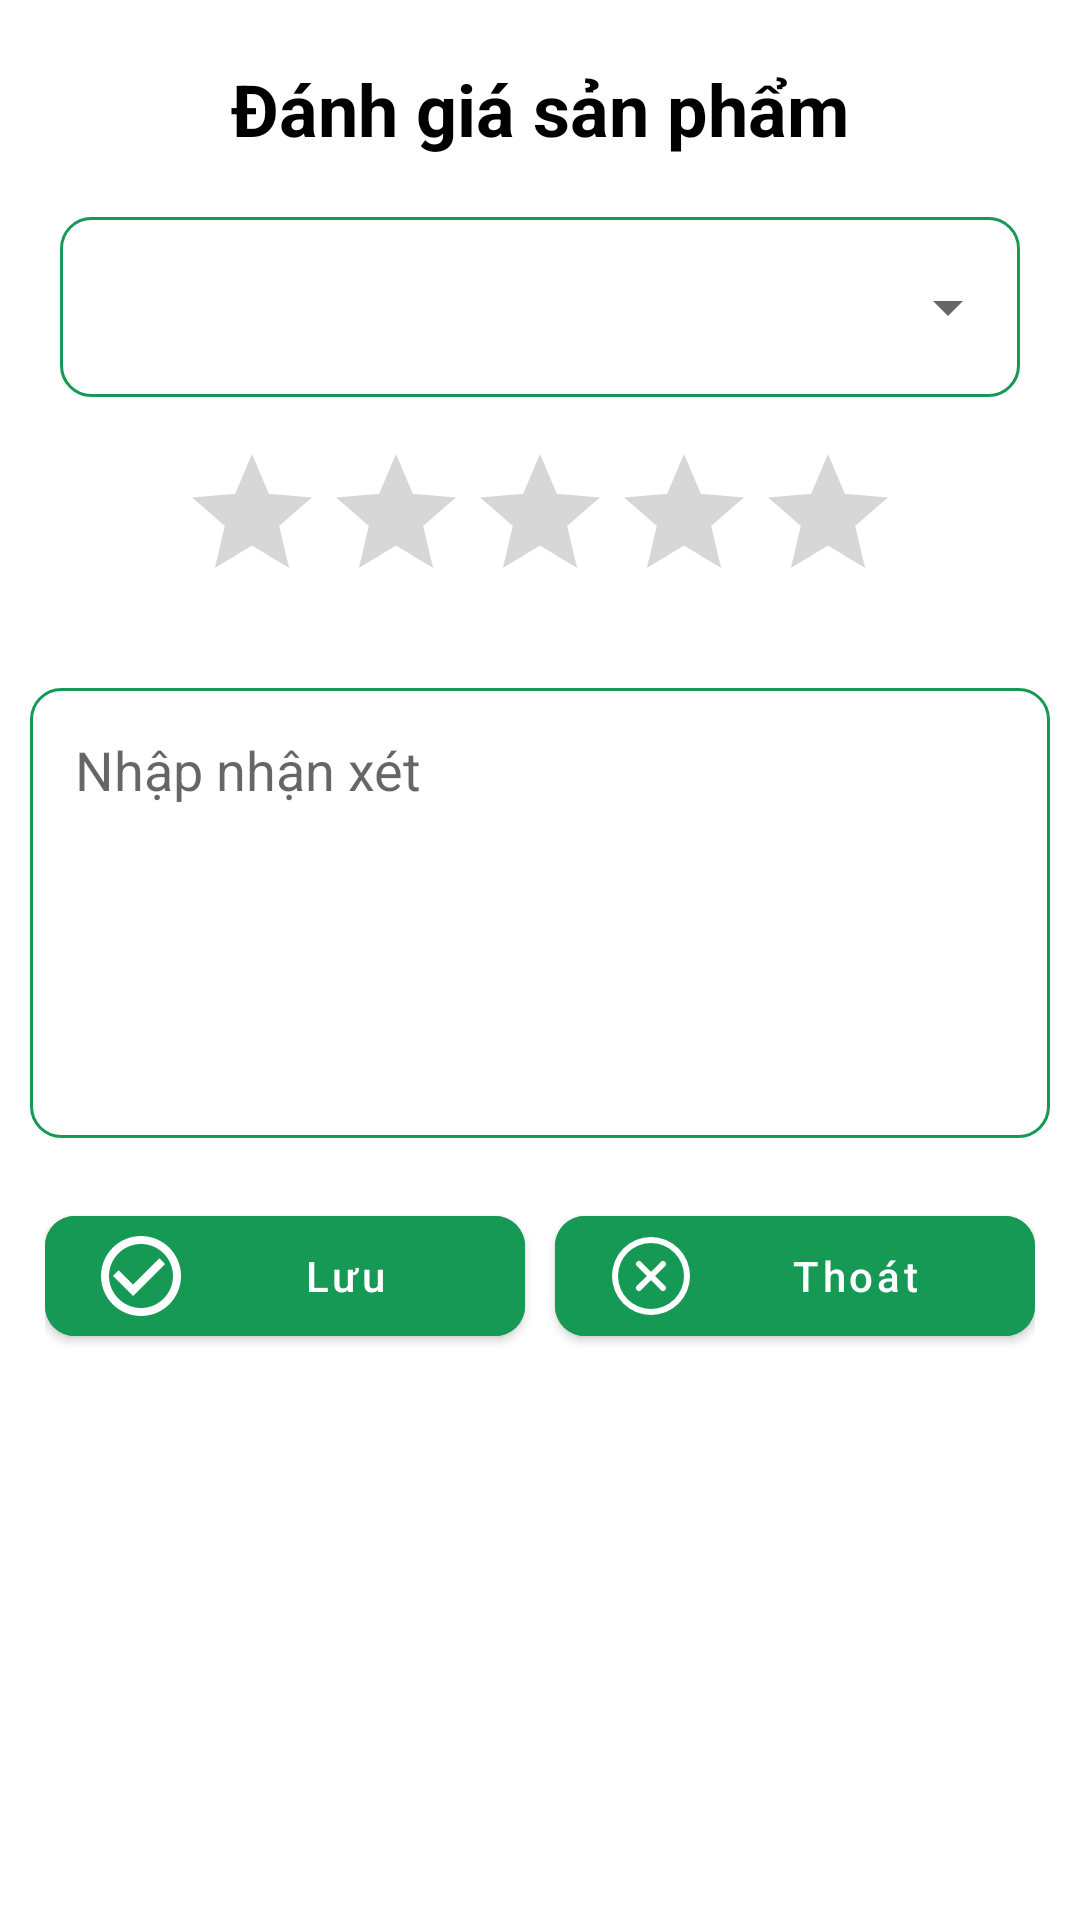

Here is an Android app screen rendered from its layout file. Give the layout XML and the strings, colors and styles it references.
<!-- AndroidManifest.xml: application theme Theme.HandmadeStore -->
<!-- res/layout/activity_rating.xml -->
<?xml version="1.0" encoding="utf-8"?>
<LinearLayout xmlns:android="http://schemas.android.com/apk/res/android"
    xmlns:tools="http://schemas.android.com/tools"
    xmlns:app="http://schemas.android.com/apk/res-auto"
    android:id="@+id/main"
    android:layout_width="match_parent"
    android:layout_height="match_parent"
    android:orientation="vertical"
    tools:context=".Order.RatingActivity">

    <TextView
        android:layout_width="match_parent"
        android:layout_height="wrap_content"
        android:layout_marginTop="20dp"
        android:text="Đánh giá sản phẩm"
        android:textSize="24dp"
        android:textStyle="bold"
        android:gravity="center"
        android:textColor="@color/black"/>

    <LinearLayout
        android:id="@+id/layout_spinner"
        android:layout_width="match_parent"
        android:layout_height="60dp"
        android:layout_marginTop="20dp"
        android:layout_marginHorizontal="20dp"
        android:paddingLeft="8dp"
        android:background="@drawable/custom_edittext">
        <Spinner
            android:id="@+id/spinner"
            android:layout_gravity="center"
            android:outlineAmbientShadowColor="@color/green"
            android:outlineSpotShadowColor="@color/green"
            android:layout_width="match_parent"
            android:layout_height="wrap_content" />
    </LinearLayout>

    <LinearLayout
        android:layout_width="match_parent"
        android:layout_height="wrap_content"
        android:gravity="center"
        android:orientation="horizontal"
        android:layout_marginVertical="15dp">

        <RatingBar
            android:id="@+id/ratingBar"
            android:layout_width="wrap_content"
            android:layout_height="wrap_content"
            android:numStars="5"
            android:rating="0"
            android:stepSize="1"
            android:progressTint="#ffc106" />

    </LinearLayout>

    <EditText
        android:id="@+id/review"
        android:layout_width="match_parent"
        android:layout_height="150dp"
        android:hint="Nhập nhận xét"
        android:background="@drawable/custom_edittext"
        android:padding="15dp"
        android:layout_margin="10dp"
        android:gravity="top"
        android:scrollbars="vertical"
        android:inputType="textMultiLine"/>

    <LinearLayout
        android:layout_width="match_parent"
        android:layout_height="wrap_content"
        android:orientation="horizontal"
        android:layout_marginTop="10dp"
        android:layout_marginHorizontal="15dp"
        android:gravity="center">

        <com.google.android.material.button.MaterialButton
            android:id="@+id/save"
            android:layout_width="0dp"
            android:layout_height="wrap_content"
            android:layout_weight="1"
            android:text="Lưu"
            app:icon="@drawable/baseline_check_circle_outline_24"
            android:layout_gravity="center"
            app:cornerRadius="10dp"
            android:textAllCaps="false"
            android:backgroundTint="@color/green"
            android:layout_marginRight="10dp"/>

        <com.google.android.material.button.MaterialButton
            android:id="@+id/exit"
            android:layout_width="0dp"
            android:layout_height="wrap_content"
            android:layout_weight="1"
            android:text="Thoát"
            android:textAllCaps="false"
            app:icon="@drawable/x_circle"
            android:layout_gravity="center"
            app:cornerRadius="10dp"
            android:backgroundTint="@color/green"/>
    </LinearLayout>

</LinearLayout>
<!-- resources referenced by this layout -->
<resources>
  <color name="black">#FF000000</color>
  <color name="green">#169955</color>
  <!-- drawable baseline_check_circle_outline_24 (drawable) -->
  <vector xmlns:android="http://schemas.android.com/apk/res/android" android:height="32dp" android:tint="#000" android:viewportHeight="24" android:viewportWidth="24" android:width="32dp">
        
      <path android:fillColor="@android:color/white" android:pathData="M16.59,7.58L10,14.17l-3.59,-3.58L5,12l5,5 8,-8zM12,2C6.48,2 2,6.48 2,12s4.48,10 10,10 10,-4.48 10,-10S17.52,2 12,2zM12,20c-4.42,0 -8,-3.58 -8,-8s3.58,-8 8,-8 8,3.58 8,8 -3.58,8 -8,8z"/>
      
  </vector>
  <!-- drawable custom_edittext (drawable) -->
  <?xml version="1.0" encoding="utf-8"?>
  <shape xmlns:android="http://schemas.android.com/apk/res/android"
      android:shape="rectangle">
      <stroke android:width="1dp"
          android:color="@color/green" />
      <corners
          android:radius="10dp"/>
  </shape>
  <!-- drawable x_circle (drawable) -->
  <vector xmlns:android="http://schemas.android.com/apk/res/android"
      android:width="32dp"
      android:height="32dp"
      android:viewportWidth="256"
      android:viewportHeight="256">
    <path
        android:pathData="M165.66,101.66 L139.31,128l26.35,26.34a8,8 0,0 1,-11.32 11.32L128,139.31l-26.34,26.35a8,8 0,0 1,-11.32 -11.32L116.69,128 90.34,101.66a8,8 0,0 1,11.32 -11.32L128,116.69l26.34,-26.35a8,8 0,0 1,11.32 11.32ZM232,128A104,104 0,1 1,128 24,104.11 104.11,0 0,1 232,128ZM216,128a88,88 0,1 0,-88 88A88.1,88.1 0,0 0,216 128Z"
        android:fillColor="#C92E2E"/>
  </vector>
  <style name="Theme.HandmadeStore" parent="Theme.MaterialComponents.DayNight.NoActionBar">
          
          <item name="colorPrimary">@color/purple_500</item>
          <item name="colorPrimaryVariant">@color/purple_700</item>
          <item name="colorOnPrimary">@color/white</item>
          
          <item name="colorSecondary">@color/teal_200</item>
          <item name="colorSecondaryVariant">@color/teal_700</item>
          <item name="colorOnSecondary">@color/black</item>
          
          <item name="android:statusBarColor">?attr/colorPrimaryVariant</item>
          
      </style>
  <color name="purple_500">#FF6200EE</color>
  <color name="purple_700">#FF3700B3</color>
  <color name="white">#FFFFFFFF</color>
  <color name="teal_200">#FF03DAC5</color>
  <color name="teal_700">#FF018786</color>
</resources>
